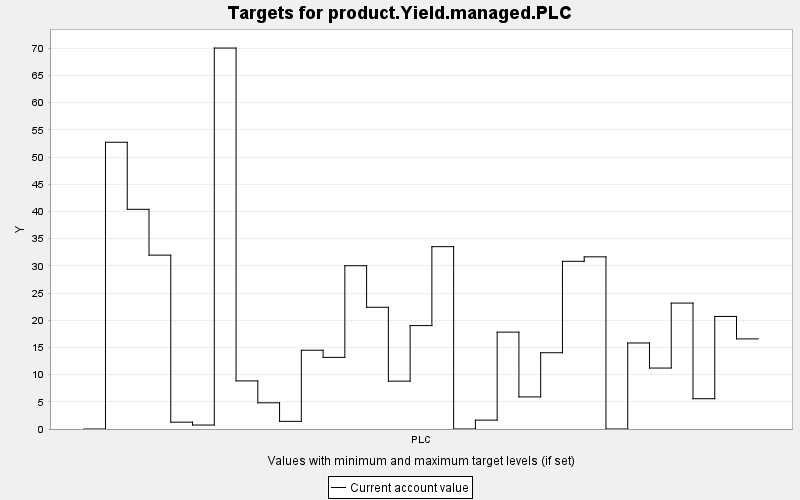

Data behind this chart, as committed beside it:
TARGET, PERIOD, YEAR, PERIODWIDTH, MINIMUM, MAXIMUM, MINWEIGHT, MAXWEIGHT, CURRENT, SUMMARY
product.Yield.managed.PLC, 0, 0, 10.0, 0.0, 10000, 1.0, 1.0, 0.0, 0.0
product.Yield.managed.PLC, 1, 10, 10.0, 0.0, 10000, 1.0, 1.0, 52.73, 0.0
product.Yield.managed.PLC, 2, 20, 10.0, 0.0, 10000, 1.0, 1.0, 40.4, 0.0
product.Yield.managed.PLC, 3, 30, 10.0, 0.0, 10000, 1.0, 1.0, 31.98, 0.0
product.Yield.managed.PLC, 4, 40, 10.0, 0.0, 10000, 1.0, 1.0, 1.255, 0.0
product.Yield.managed.PLC, 5, 50, 10.0, 0.0, 10000, 1.0, 1.0, 0.731, 0.0
product.Yield.managed.PLC, 6, 60, 10.0, 0.0, 10000, 1.0, 1.0, 70.06, 0.0
product.Yield.managed.PLC, 7, 70, 10.0, 0.0, 10000, 1.0, 1.0, 8.848, 0.0
product.Yield.managed.PLC, 8, 80, 10.0, 0.0, 10000, 1.0, 1.0, 4.82, 0.0
product.Yield.managed.PLC, 9, 90, 10.0, 0.0, 10000, 1.0, 1.0, 1.405, 0.0
product.Yield.managed.PLC, 10, 100, 10.0, 0.0, 10000, 1.0, 1.0, 14.49, 0.0
product.Yield.managed.PLC, 11, 110, 10.0, 0.0, 10000, 1.0, 1.0, 13.17, 0.0
product.Yield.managed.PLC, 12, 120, 10.0, 0.0, 10000, 1.0, 1.0, 30.03, 0.0
product.Yield.managed.PLC, 13, 130, 10.0, 0.0, 10000, 1.0, 1.0, 22.39, 0.0
product.Yield.managed.PLC, 14, 140, 10.0, 0.0, 10000, 1.0, 1.0, 8.799, 0.0
product.Yield.managed.PLC, 15, 150, 10.0, 0.0, 10000, 1.0, 1.0, 19.02, 0.0
product.Yield.managed.PLC, 16, 160, 10.0, 0.0, 10000, 1.0, 1.0, 33.53, 0.0
product.Yield.managed.PLC, 17, 170, 10.0, 0.0, 10000, 1.0, 1.0, 0.0, 0.0
product.Yield.managed.PLC, 18, 180, 10.0, 0.0, 10000, 1.0, 1.0, 1.63, 0.0
product.Yield.managed.PLC, 19, 190, 10.0, 0.0, 10000, 1.0, 1.0, 17.82, 0.0
product.Yield.managed.PLC, 20, 200, 10.0, 0.0, 10000, 1.0, 1.0, 5.903, 0.0
product.Yield.managed.PLC, 21, 210, 10.0, 0.0, 10000, 1.0, 1.0, 14.03, 0.0
product.Yield.managed.PLC, 22, 220, 10.0, 0.0, 10000, 1.0, 1.0, 30.84, 0.0
product.Yield.managed.PLC, 23, 230, 10.0, 0.0, 10000, 1.0, 1.0, 31.66, 0.0
product.Yield.managed.PLC, 24, 240, 10.0, 0.0, 10000, 1.0, 1.0, 0.0, 0.0
product.Yield.managed.PLC, 25, 250, 10.0, 0.0, 10000, 1.0, 1.0, 15.82, 0.0
product.Yield.managed.PLC, 26, 260, 10.0, 0.0, 10000, 1.0, 1.0, 11.21, 0.0
product.Yield.managed.PLC, 27, 270, 10.0, 0.0, 10000, 1.0, 1.0, 23.16, 0.0
product.Yield.managed.PLC, 28, 280, 10.0, 0.0, 10000, 1.0, 1.0, 5.569, 0.0
product.Yield.managed.PLC, 29, 290, 10.0, 0.0, 10000, 1.0, 1.0, 20.7, 0.0
product.Yield.managed.PLC, 30, 300, 10.0, 0.0, 10000, 1.0, 1.0, 16.57, 0.0
